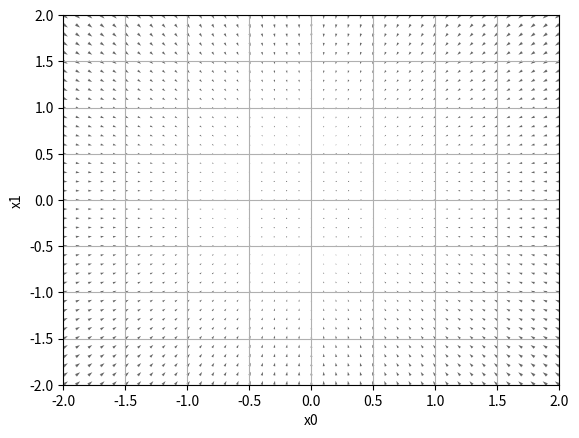

Write Python code to recreate this figure.
import numpy as np
import matplotlib.pyplot as plt


def _numerical_gradient_no_batch(f, x):
    h = 1e-4
    grad = np.zeros_like(x) # xと同じ形の勾配行列を作成

    for idx in range(x.size):
        tmp = x[idx]
        x[idx] = tmp + h
        fxh1 = f(x)

        x[idx] = tmp - h
        fxh2 = f(x)

        grad[idx] = (fxh1 - fxh2) / (2*h)
        x[idx] = tmp

    return grad


def numerical_gradient(f, X):
    if X.ndim == 1:
        return _numerical_gradient_no_batch(f, X)
    else:
        grad = np.zeros_like(X)

        for idx, x in enumerate(X):
            grad[idx] = _numerical_gradient_no_batch(f, x)

        return grad

def function2(x):
    if x.ndim == 1:
        return np.sum(x**2)
    else:
        return np.sum(x**2, axis=1)


def tangent_line(f, x):
    a = numerical_gradient(f, x)    # 傾き
    print("At x =", x, ", dy/dx =", a)
    b = f(x) - a*x              # 切片
    return lambda t: a*t + b


if __name__ == '__main__':
    x0 = np.arange(-3.0, 3.0, 0.1)
    x1 = np.arange(-3.0, 3.0, 0.1)
    X, Y = np.meshgrid(x0, x1)

    print("X: ", X)
    print("Y: ", Y)

    X = X.flatten()
    Y = Y.flatten()

    print("X: ", X)
    print("Y: ", Y)

    grad = numerical_gradient(function2, np.array([X, Y]).T).T

    plt.figure()
    plt.quiver(X, Y, -grad[0], -grad[1], angles="xy", color="#666666")
    plt.xlim([-2, 2])
    plt.ylim([-2, 2])
    plt.xlabel('x0')
    plt.ylabel('x1')
    plt.grid()
    plt.draw()
    plt.show()